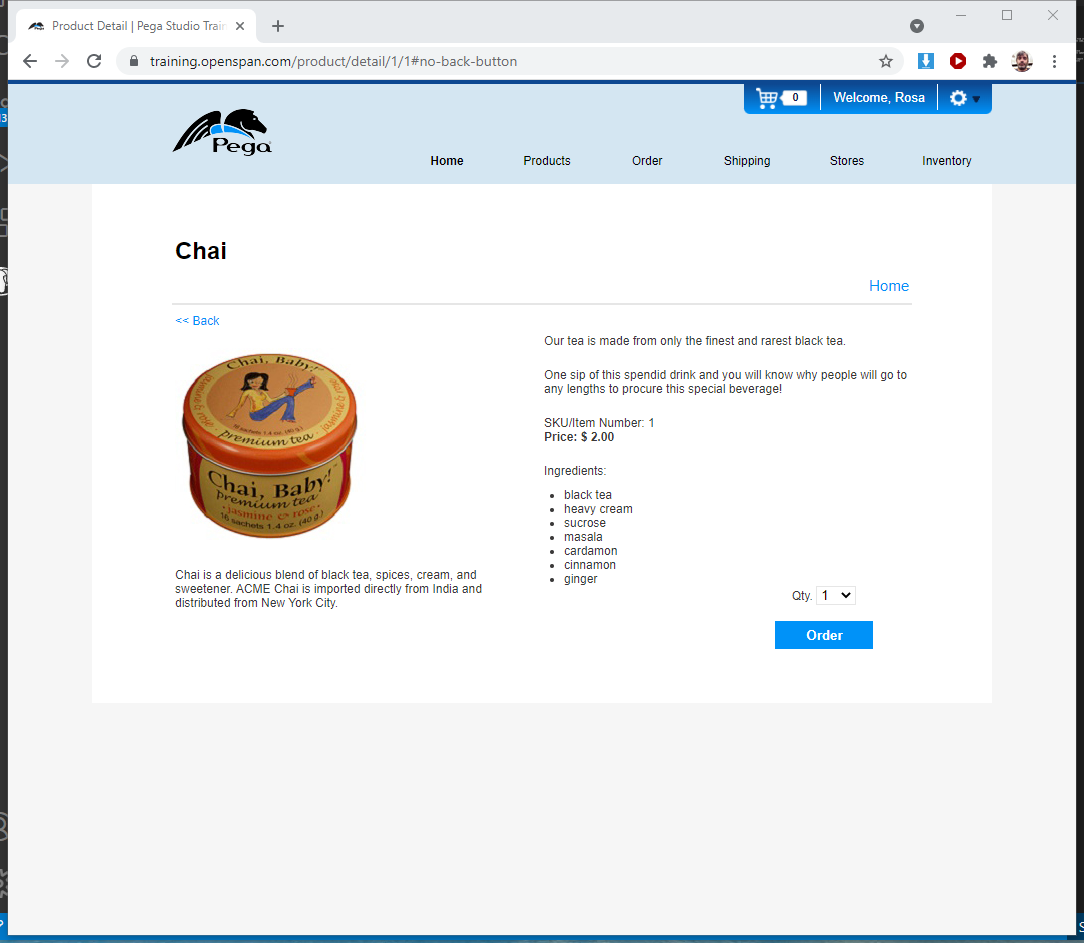
Task: Revature Project P1 - RoSA mark 2
Workflow: BuyFromPegaV2

Step 1: Attach Browser 'HomePegaS Page' in window 'Home | Pega Studio Training Web Application' (chrome.exe)

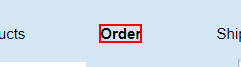
Step 2: click on the link

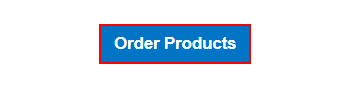
Step 3: click on the text box

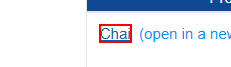
Step 4: click on the link 'Chai'

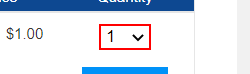
Step 5: type "5" into the drop-down in window 'Quick Order | Pega Studio Training Web Application' (chrome.exe)

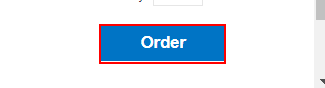
Step 6: click on the text box